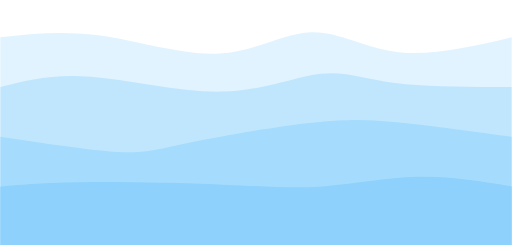
t = 0.00 s
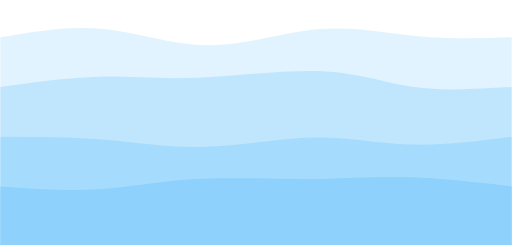
t = 0.75 s
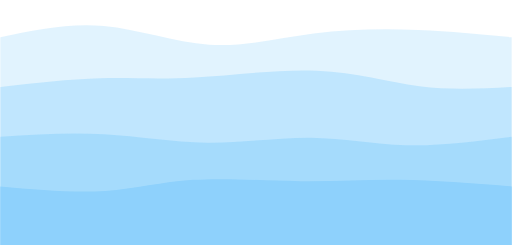
t = 1.25 s
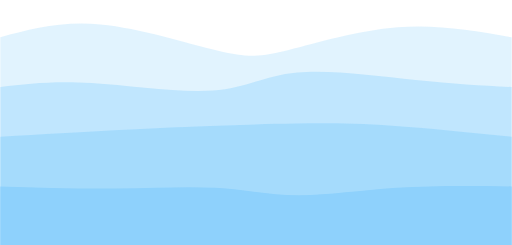
t = 2.00 s
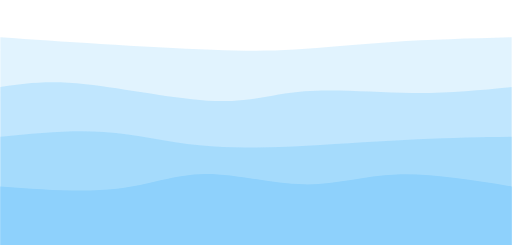
t = 2.75 s
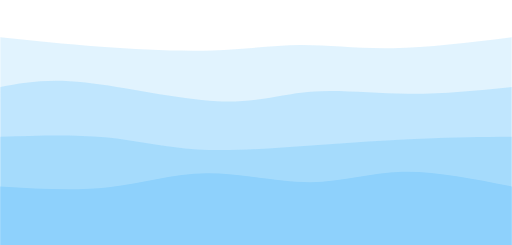
t = 3.25 s

The animated SVG that drew these frames (rendered in a browser with its animation timeline set to each time). Animation: 4 CSS @keyframes rules; one cycle of 4.00 s, repeats indefinitely.

<svg width="100%" height="100%" id="svg" viewBox="0 0 1440 690" xmlns="http://www.w3.org/2000/svg" class="transition duration-300 ease-in-out delay-150"><style>
          .path-0{
            animation:pathAnim-0 4s;
            animation-timing-function: linear;
            animation-iteration-count: infinite;
          }
          @keyframes pathAnim-0{
            0%{
              d: path("M 0,700 L 0,105 C 89.79904306220098,95.31578947368422 179.59808612440196,85.63157894736842 286,101 C 392.40191387559804,116.36842105263158 515.4066985645933,156.78947368421055 617,151 C 718.5933014354067,145.21052631578945 798.7751196172251,93.21052631578945 876,91 C 953.2248803827749,88.78947368421055 1027.492822966507,136.3684210526316 1121,147 C 1214.507177033493,157.6315789473684 1327.2535885167465,131.31578947368422 1440,105 L 1440,700 L 0,700 Z");
            }
            25%{
              d: path("M 0,700 L 0,105 C 99.83732057416267,85.94736842105263 199.67464114832535,66.89473684210527 294,75 C 388.32535885167465,83.10526315789473 477.13875598086133,118.36842105263159 580,120 C 682.8612440191387,121.63157894736841 799.7703349282297,89.63157894736842 906,79 C 1012.2296650717703,68.36842105263158 1107.77990430622,79.10526315789474 1195,87 C 1282.22009569378,94.89473684210526 1361.11004784689,99.94736842105263 1440,105 L 1440,700 L 0,700 Z");
            }
            50%{
              d: path("M 0,700 L 0,105 C 85.79904306220098,81.89952153110048 171.59808612440196,58.79904306220094 282,69 C 392.40191387559804,79.20095693779906 527.4066985645933,122.70334928229667 613,143 C 698.5933014354067,163.29665071770333 734.7751196172248,160.38755980861242 812,141 C 889.2248803827752,121.61244019138756 1007.4928229665072,85.7464114832536 1119,77 C 1230.5071770334928,68.2535885167464 1335.2535885167463,86.6267942583732 1440,105 L 1440,700 L 0,700 Z");
            }
            75%{
              d: path("M 0,700 L 0,105 C 90.60287081339715,120.99043062200955 181.2057416267943,136.9808612440191 283,142 C 384.7942583732057,147.0191387559809 497.77990430622003,141.06698564593302 591,139 C 684.22009569378,136.93301435406698 757.6746411483253,138.7511961722488 836,139 C 914.3253588516747,139.2488038277512 997.5215311004786,137.9282296650718 1099,132 C 1200.4784688995214,126.07177033492822 1320.2392344497607,115.5358851674641 1440,105 L 1440,700 L 0,700 Z");
            }
            100%{
              d: path("M 0,700 L 0,105 C 89.79904306220098,95.31578947368422 179.59808612440196,85.63157894736842 286,101 C 392.40191387559804,116.36842105263158 515.4066985645933,156.78947368421055 617,151 C 718.5933014354067,145.21052631578945 798.7751196172251,93.21052631578945 876,91 C 953.2248803827749,88.78947368421055 1027.492822966507,136.3684210526316 1121,147 C 1214.507177033493,157.6315789473684 1327.2535885167465,131.31578947368422 1440,105 L 1440,700 L 0,700 Z");
            }
          }</style><path d="M 0,700 L 0,105 C 89.79904306220098,95.31578947368422 179.59808612440196,85.63157894736842 286,101 C 392.40191387559804,116.36842105263158 515.4066985645933,156.78947368421055 617,151 C 718.5933014354067,145.21052631578945 798.7751196172251,93.21052631578945 876,91 C 953.2248803827749,88.78947368421055 1027.492822966507,136.3684210526316 1121,147 C 1214.507177033493,157.6315789473684 1327.2535885167465,131.31578947368422 1440,105 L 1440,700 L 0,700 Z" stroke="none" stroke-width="0" fill="#8ed1fc" fill-opacity="0.265" class="transition-all duration-300 ease-in-out delay-150 path-0"></path><style>
          .path-1{
            animation:pathAnim-1 4s;
            animation-timing-function: linear;
            animation-iteration-count: infinite;
          }
          @keyframes pathAnim-1{
            0%{
              d: path("M 0,700 L 0,245 C 73.40669856459331,226.2822966507177 146.81339712918663,207.56459330143542 255,216 C 363.1866028708134,224.43540669856458 506.1531100478468,260.02392344497605 623,258 C 739.8468899521532,255.97607655502395 830.574162679426,216.3397129186603 902,208 C 973.425837320574,199.6602870813397 1025.55023923445,222.61722488038276 1112,234 C 1198.44976076555,245.38277511961724 1319.2248803827752,245.19138755980862 1440,245 L 1440,700 L 0,700 Z");
            }
            25%{
              d: path("M 0,700 L 0,245 C 104.63157894736847,233.2200956937799 209.26315789473693,221.4401913875598 289,216 C 368.73684210526307,210.5598086124402 423.5789473684209,211.45933014354068 530,206 C 636.4210526315791,200.54066985645932 794.421052631579,188.7224880382775 911,198 C 1027.578947368421,207.2775119617225 1102.7368421052631,237.6507177033493 1184,249 C 1265.2631578947369,260.3492822966507 1352.6315789473683,252.67464114832535 1440,245 L 1440,700 L 0,700 Z");
            }
            50%{
              d: path("M 0,700 L 0,245 C 74.98564593301435,236.2918660287081 149.9712918660287,227.58373205741626 257,234 C 364.0287081339713,240.41626794258374 503.1004784688996,261.95693779904303 598,255 C 692.8995215311004,248.04306220095697 743.6267942583733,212.5885167464115 836,204 C 928.3732057416267,195.4114832535885 1062.3923444976078,213.688995215311 1170,225 C 1277.6076555023922,236.311004784689 1358.803827751196,240.6555023923445 1440,245 L 1440,700 L 0,700 Z");
            }
            75%{
              d: path("M 0,700 L 0,245 C 63.19617224880383,235.08612440191388 126.39234449760767,225.17224880382773 235,238 C 343.60765550239233,250.82775119617227 497.62679425837314,286.3971291866029 606,294 C 714.3732057416269,301.6028708133971 777.1004784688996,281.2392344497608 863,275 C 948.8995215311004,268.7607655502392 1057.9712918660287,276.64593301435406 1158,274 C 1258.0287081339713,271.35406698564594 1349.0143540669856,258.17703349282294 1440,245 L 1440,700 L 0,700 Z");
            }
            100%{
              d: path("M 0,700 L 0,245 C 73.40669856459331,226.2822966507177 146.81339712918663,207.56459330143542 255,216 C 363.1866028708134,224.43540669856458 506.1531100478468,260.02392344497605 623,258 C 739.8468899521532,255.97607655502395 830.574162679426,216.3397129186603 902,208 C 973.425837320574,199.6602870813397 1025.55023923445,222.61722488038276 1112,234 C 1198.44976076555,245.38277511961724 1319.2248803827752,245.19138755980862 1440,245 L 1440,700 L 0,700 Z");
            }
          }</style><path d="M 0,700 L 0,245 C 73.40669856459331,226.2822966507177 146.81339712918663,207.56459330143542 255,216 C 363.1866028708134,224.43540669856458 506.1531100478468,260.02392344497605 623,258 C 739.8468899521532,255.97607655502395 830.574162679426,216.3397129186603 902,208 C 973.425837320574,199.6602870813397 1025.55023923445,222.61722488038276 1112,234 C 1198.44976076555,245.38277511961724 1319.2248803827752,245.19138755980862 1440,245 L 1440,700 L 0,700 Z" stroke="none" stroke-width="0" fill="#8ed1fc" fill-opacity="0.4" class="transition-all duration-300 ease-in-out delay-150 path-1"></path><style>
          .path-2{
            animation:pathAnim-2 4s;
            animation-timing-function: linear;
            animation-iteration-count: infinite;
          }
          @keyframes pathAnim-2{
            0%{
              d: path("M 0,700 L 0,385 C 127.80861244019138,404.2918660287081 255.61722488038276,423.5837320574163 333,428 C 410.38277511961724,432.4162679425837 437.3397129186603,421.9569377990431 528,403 C 618.6602870813397,384.0430622009569 773.023923444976,356.5885167464115 883,345 C 992.976076555024,333.4114832535885 1058.5645933014355,337.688995215311 1144,347 C 1229.4354066985645,356.311004784689 1334.7177033492821,370.6555023923445 1440,385 L 1440,700 L 0,700 Z");
            }
            25%{
              d: path("M 0,700 L 0,385 C 92.70813397129183,379.00956937799043 185.41626794258366,373.01913875598086 285,382 C 384.58373205741634,390.98086124401914 491.043062200957,414.93301435406704 594,417 C 696.956937799043,419.06698564593296 796.4114832535886,399.2488038277512 889,401 C 981.5885167464114,402.7511961722488 1067.311004784689,426.0717703349282 1158,427 C 1248.688995215311,427.9282296650718 1344.3444976076555,406.46411483253587 1440,385 L 1440,700 L 0,700 Z");
            }
            50%{
              d: path("M 0,700 L 0,385 C 114.86124401913872,378.39712918660285 229.72248803827745,371.7942583732057 318,367 C 406.27751196172255,362.2057416267943 467.97129186602876,359.22009569377997 551,356 C 634.0287081339712,352.77990430622003 738.3923444976076,349.32535885167465 831,348 C 923.6076555023924,346.67464114832535 1004.4593301435407,347.4784688995215 1104,354 C 1203.5406698564593,360.5215311004785 1321.7703349282297,372.7607655502393 1440,385 L 1440,700 L 0,700 Z");
            }
            75%{
              d: path("M 0,700 L 0,385 C 94.73684210526315,374.11004784689 189.4736842105263,363.2200956937799 283,373 C 376.5263157894737,382.7799043062201 468.8421052631579,413.22966507177034 565,427 C 661.1578947368421,440.77033492822966 761.1578947368422,437.86124401913884 871,431 C 980.8421052631578,424.13875598086116 1100.5263157894738,413.3253588516746 1197,405 C 1293.4736842105262,396.6746411483254 1366.7368421052631,390.83732057416273 1440,385 L 1440,700 L 0,700 Z");
            }
            100%{
              d: path("M 0,700 L 0,385 C 127.80861244019138,404.2918660287081 255.61722488038276,423.5837320574163 333,428 C 410.38277511961724,432.4162679425837 437.3397129186603,421.9569377990431 528,403 C 618.6602870813397,384.0430622009569 773.023923444976,356.5885167464115 883,345 C 992.976076555024,333.4114832535885 1058.5645933014355,337.688995215311 1144,347 C 1229.4354066985645,356.311004784689 1334.7177033492821,370.6555023923445 1440,385 L 1440,700 L 0,700 Z");
            }
          }</style><path d="M 0,700 L 0,385 C 127.80861244019138,404.2918660287081 255.61722488038276,423.5837320574163 333,428 C 410.38277511961724,432.4162679425837 437.3397129186603,421.9569377990431 528,403 C 618.6602870813397,384.0430622009569 773.023923444976,356.5885167464115 883,345 C 992.976076555024,333.4114832535885 1058.5645933014355,337.688995215311 1144,347 C 1229.4354066985645,356.311004784689 1334.7177033492821,370.6555023923445 1440,385 L 1440,700 L 0,700 Z" stroke="none" stroke-width="0" fill="#8ed1fc" fill-opacity="0.53" class="transition-all duration-300 ease-in-out delay-150 path-2"></path><style>
          .path-3{
            animation:pathAnim-3 4s;
            animation-timing-function: linear;
            animation-iteration-count: infinite;
          }
          @keyframes pathAnim-3{
            0%{
              d: path("M 0,700 L 0,525 C 62.97607655502392,519.5454545454545 125.95215311004785,514.0909090909091 237,513 C 348.04784688995215,511.9090909090909 507.16746411483246,515.1818181818181 626,520 C 744.8325358851675,524.8181818181819 823.377990430622,531.1818181818182 909,525 C 994.622009569378,518.8181818181818 1087.3205741626793,500.0909090909091 1177,498 C 1266.6794258373207,495.9090909090909 1353.3397129186603,510.45454545454544 1440,525 L 1440,700 L 0,700 Z");
            }
            25%{
              d: path("M 0,700 L 0,525 C 101.16746411483251,535.9473684210526 202.33492822966502,546.8947368421052 284,540 C 365.665071770335,533.1052631578948 427.82775119617224,508.3684210526316 522,499 C 616.1722488038278,489.6315789473684 742.3540669856459,495.63157894736844 847,497 C 951.6459330143541,498.36842105263156 1034.7559808612439,495.10526315789474 1130,499 C 1225.2440191387561,502.89473684210526 1332.622009569378,513.9473684210526 1440,525 L 1440,700 L 0,700 Z");
            }
            50%{
              d: path("M 0,700 L 0,525 C 111.88516746411483,528.5598086124402 223.77033492822966,532.1196172248804 327,531 C 430.22966507177034,529.8803827751196 524.8038277511962,524.0813397129187 607,529 C 689.1961722488038,533.9186602870813 759.0143540669856,549.555023923445 840,550 C 920.9856459330144,550.444976076555 1013.1387559808613,535.6985645933015 1115,529 C 1216.8612440191387,522.3014354066985 1328.4306220095693,523.6507177033493 1440,525 L 1440,700 L 0,700 Z");
            }
            75%{
              d: path("M 0,700 L 0,525 C 119.10047846889952,535.4688995215311 238.20095693779905,545.9377990430622 328,532 C 417.79904306220095,518.0622009569378 478.2966507177033,479.71770334928226 566,477 C 653.7033492822967,474.28229665071774 768.6124401913876,507.1913875598086 861,509 C 953.3875598086124,510.8086124401914 1023.2535885167465,481.51674641148327 1116,479 C 1208.7464114832535,476.48325358851673 1324.3732057416269,500.74162679425837 1440,525 L 1440,700 L 0,700 Z");
            }
            100%{
              d: path("M 0,700 L 0,525 C 62.97607655502392,519.5454545454545 125.95215311004785,514.0909090909091 237,513 C 348.04784688995215,511.9090909090909 507.16746411483246,515.1818181818181 626,520 C 744.8325358851675,524.8181818181819 823.377990430622,531.1818181818182 909,525 C 994.622009569378,518.8181818181818 1087.3205741626793,500.0909090909091 1177,498 C 1266.6794258373207,495.9090909090909 1353.3397129186603,510.45454545454544 1440,525 L 1440,700 L 0,700 Z");
            }
          }</style><path d="M 0,700 L 0,525 C 62.97607655502392,519.5454545454545 125.95215311004785,514.0909090909091 237,513 C 348.04784688995215,511.9090909090909 507.16746411483246,515.1818181818181 626,520 C 744.8325358851675,524.8181818181819 823.377990430622,531.1818181818182 909,525 C 994.622009569378,518.8181818181818 1087.3205741626793,500.0909090909091 1177,498 C 1266.6794258373207,495.9090909090909 1353.3397129186603,510.45454545454544 1440,525 L 1440,700 L 0,700 Z" stroke="none" stroke-width="0" fill="#8ed1fc" fill-opacity="1" class="transition-all duration-300 ease-in-out delay-150 path-3"></path></svg>
